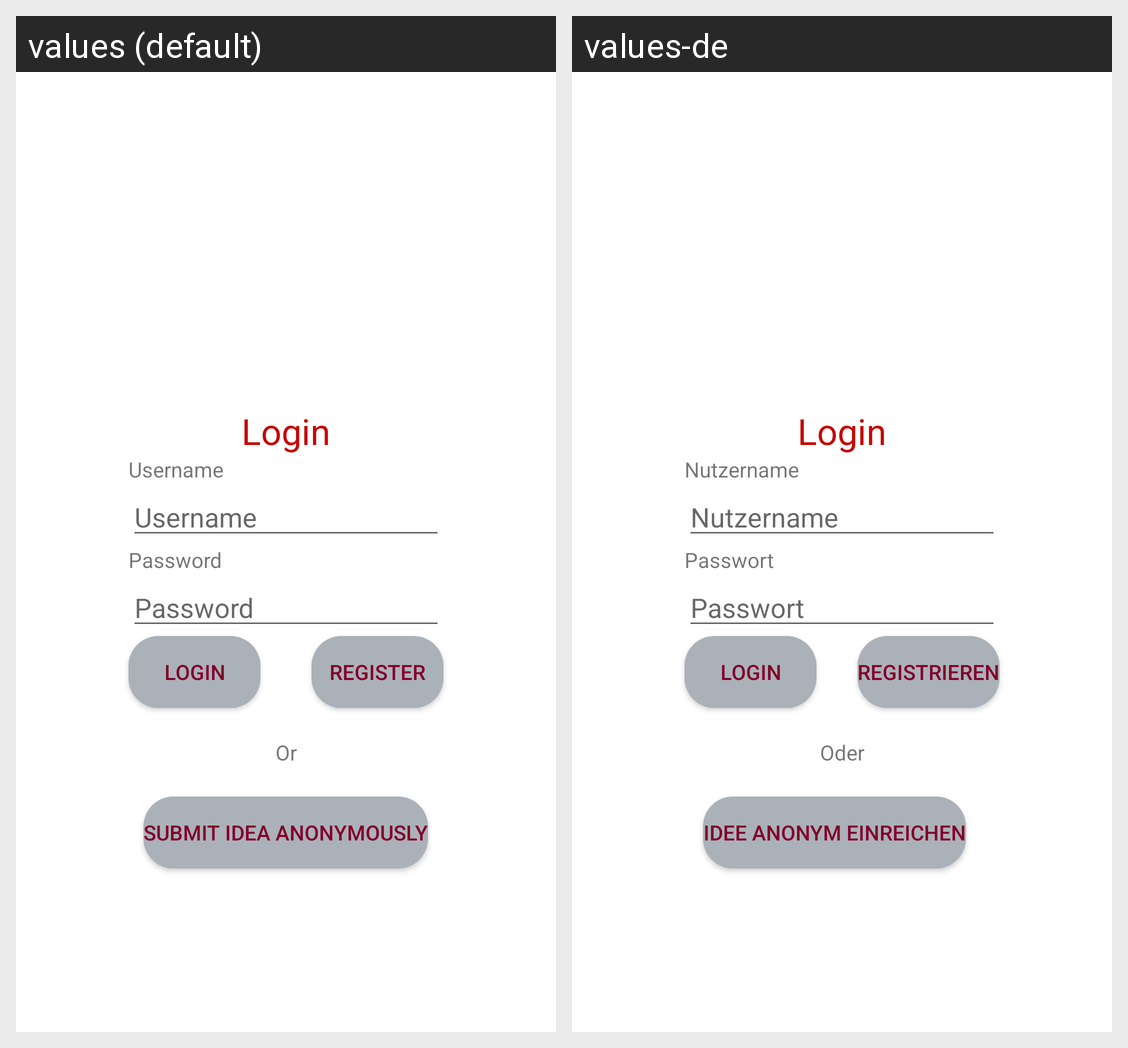

Translations of the strings shown on this Android screen, per locale in the grid:
Android screen res/layout/user_login_view.xml rendered under 2 locales, left to right: values (default), values-de. Device: Nexus 5 (rendered at 1080×1920; each locale shown at half size, 540×960, under a caption strip naming it); theme AppTheme.
Strings drawn on this screen, with the default value and each locale's value (text and hints the layout hard-codes, and strings that could not be matched under every locale, appear in the picture but are not listed):

strRegister
  values: Register
  values-de: Registrieren

strLogin
  values: Login
  values-de: Login

strPassword
  values: Password
  values-de: Passwort

strUsername
  values: Username
  values-de: Nutzername

strAnonymousIdeaSubmit
  values: Submit Idea Anonymously
  values-de: Idee anonym einreichen

strOr
  values: Or
  values-de: Oder
